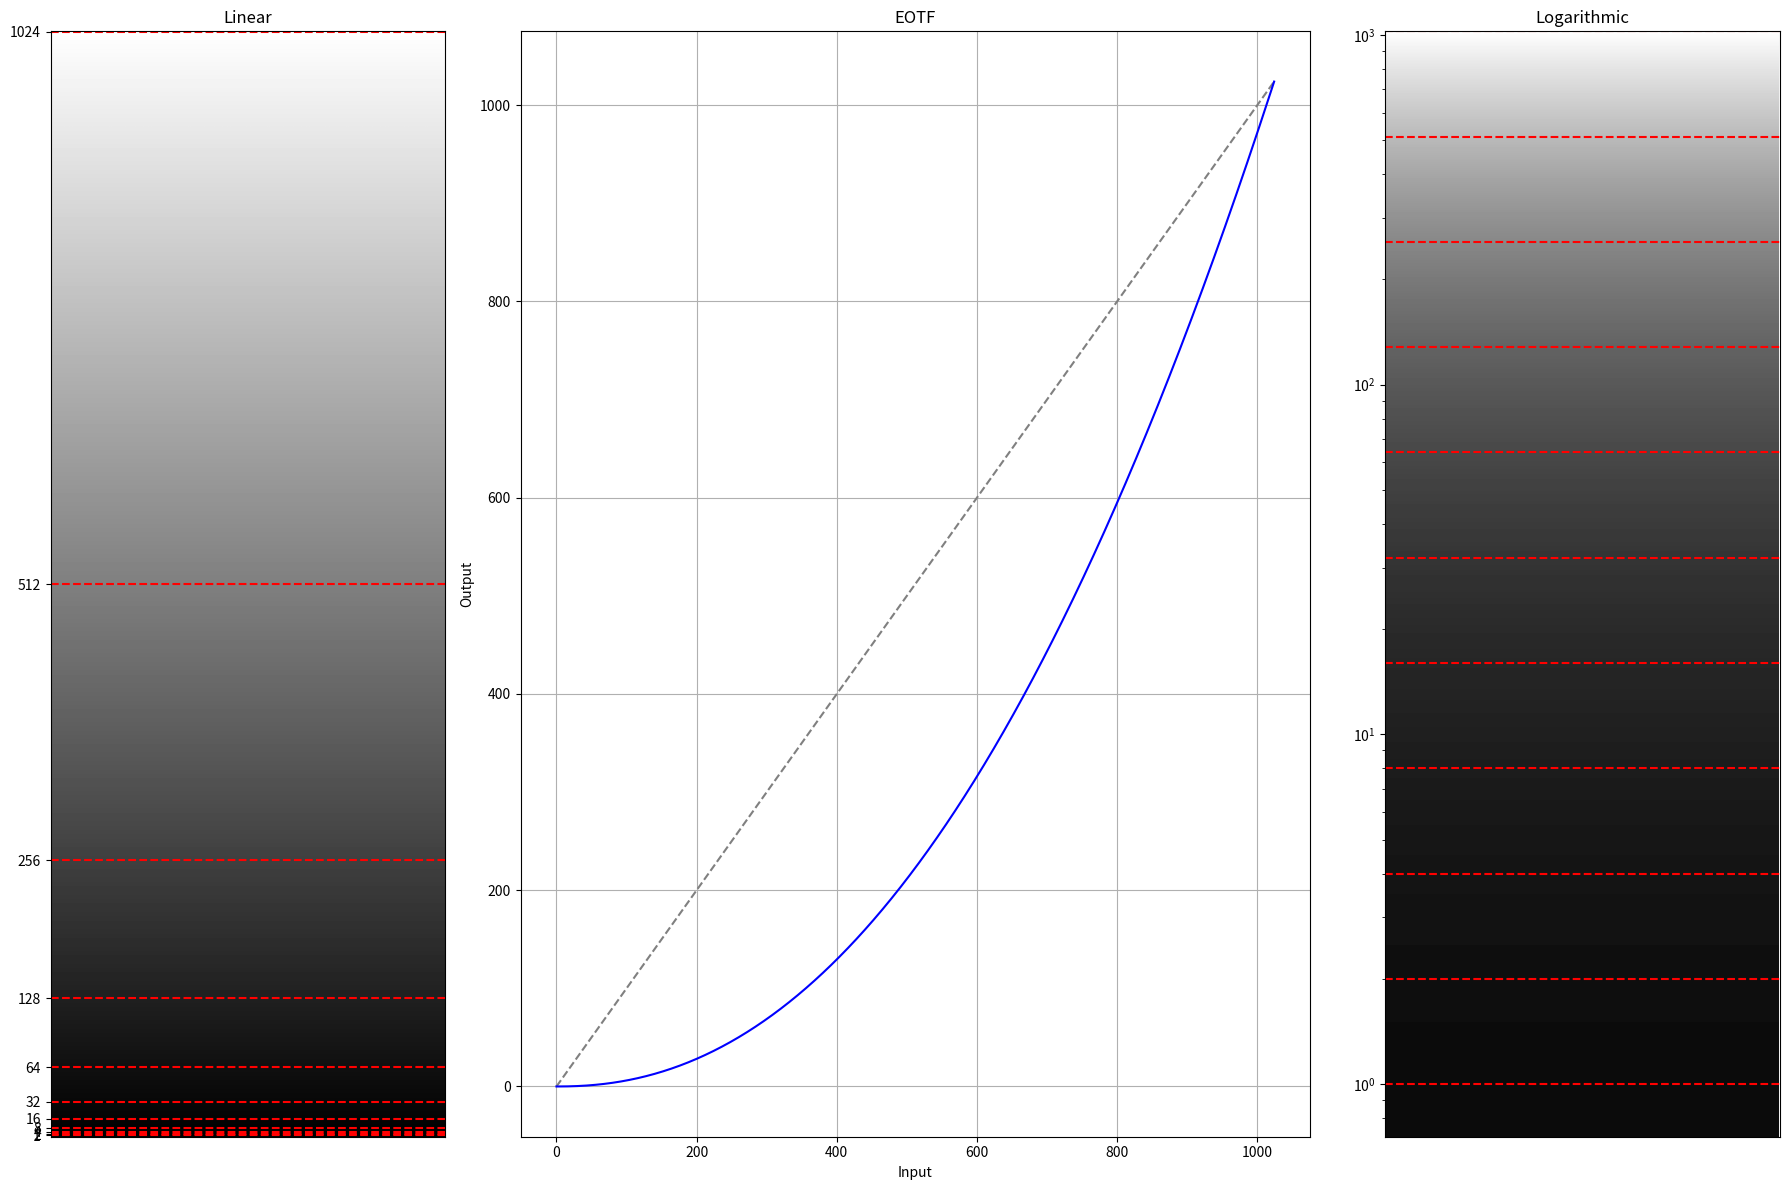

Reproduce this figure in Python.
import numpy as np
import matplotlib.pyplot as plt


x = np.linspace(0, 1024, 1025)
gamma = 2.2

def oetf(x, gamma):
    return x ** (1/gamma)

def eotf(y, gamma):
    return y ** gamma


oetf_values = oetf(x / 1024, gamma) * 1024 # Compute OETF values and normalise x to [0, 1] and scale output back to [0, 1024]

# Convert to 10-bit greyscale values
original_greyscale_values = np.round(x).astype(np.uint16)
oetf_greyscale_values = np.round(oetf_values).astype(np.uint16)

# Create gradient images and invert them
gradient_original = np.tile(original_greyscale_values, (100, 1)).T
gradient_oetf = np.tile(oetf_greyscale_values, (100, 1)).T

# Compute EOTF values for plotting
eotf_values = eotf(x / 1024, gamma) * 1024  # Normalize x to [0, 1] and scale output back to [0, 1024]
stops = [1, 2, 4, 8, 16, 32, 64, 128, 256, 512, 1024]

fig, axs = plt.subplots(1, 3, figsize=(18, 12), gridspec_kw={'width_ratios': [1, 2, 1]})


def plot_gradient_with_stops(ax, gradient, title, is_log_scale=False): #plot gradients with stops
    ax.imshow(gradient, cmap='gray', aspect='auto')
    ax.set_title(title)
    ax.set_xticks([])
    ax.set_yticks(stops)
    ax.set_yticklabels([str(s) for s in stops])
    for stop in stops:
        ax.axhline(y=stop, color='red', linestyle='--')
    ax.invert_yaxis()  # Invert y-axis to match the visual example
    if is_log_scale:
        ax.set_yscale('log')

plot_gradient_with_stops(axs[0], gradient_original, 'Linear', is_log_scale=False)

# Plot EOTF curve
axs[1].plot(x, x, color='gray', linestyle='--')
axs[1].plot(x, eotf_values, color='blue')
axs[1].set_title('EOTF')
axs[1].set_xlabel('Input')
axs[1].set_ylabel('Output')
axs[1].grid(True)


plot_gradient_with_stops(axs[2], gradient_oetf, 'Logarithmic', is_log_scale=True)

plt.tight_layout()
plt.show()